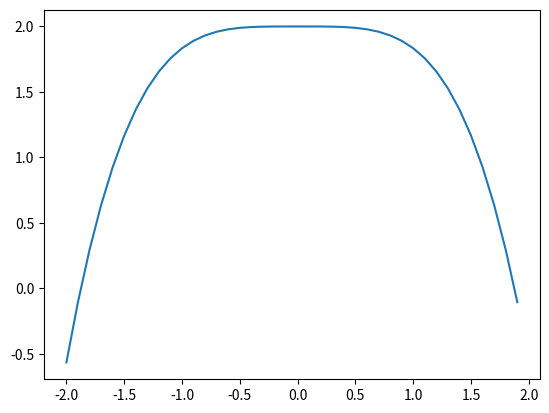

The script that saved this image:
import numpy as np
from scipy.optimize import fsolve
import matplotlib.pyplot as plt

#constants
m = 7850 #kg/m^3
E = 200 * 10**9 #Gpa to Pa
L = 0.9 #m
I = 3.255 * 10**-11 #m^4

#grpahing the zeroes
yB = lambda B: np.cosh(B)*np.cos(B) + 1
b=np.arange(-2,2,0.1)
plt.plot(b, yB(b))
plt.show()

#numerically solving
initial_guess = -1, 1
natural_frequencies = fsolve(yB, initial_guess)
print(natural_frequencies)

f = lambda fi: ((2*np.pi*fi)**2)*(m*L**3)/(E*I)-natural_frequencies**4
frequencies = fsolve(f, initial_guess)

print(frequencies)

fi = np.sqrt((natural_frequencies**4)/((m*L**3)/(E*I)))/(2*np.pi)
print(fi)